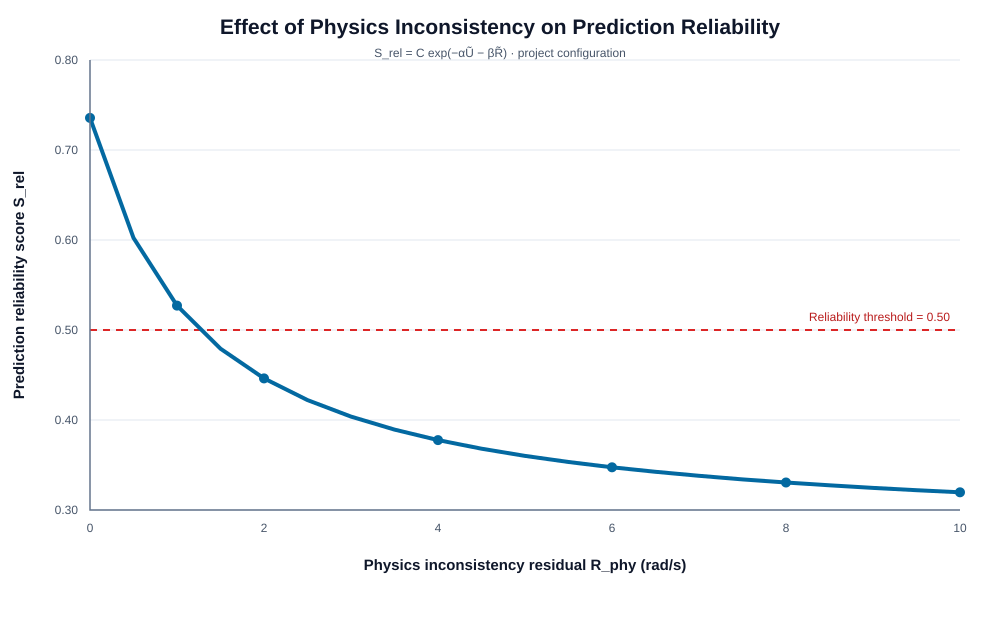

Values plotted in this chart, from the file beside it:
physics_residual_rad_per_s, normalised_physics_inconsistency, prediction_reliability
0.0, 0.0000, 0.7356
0.5, 0.2000, 0.6023
1.0, 0.3333, 0.5271
1.5, 0.4286, 0.4792
2.0, 0.5000, 0.4462
2.5, 0.5556, 0.4221
3.0, 0.6000, 0.4037
3.5, 0.6364, 0.3893
4.0, 0.6667, 0.3777
4.5, 0.6923, 0.3681
5.0, 0.7143, 0.3601
5.5, 0.7333, 0.3533
6.0, 0.7500, 0.3475
6.5, 0.7647, 0.3424
7.0, 0.7778, 0.3380
7.5, 0.7895, 0.3340
8.0, 0.8000, 0.3305
8.5, 0.8095, 0.3274
9.0, 0.8182, 0.3246
9.5, 0.8261, 0.3220
10.0, 0.8333, 0.3197
